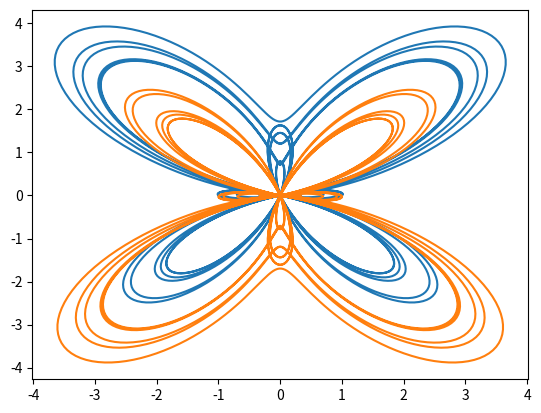

Source code (Python):
import matplotlib.pyplot as plt
import math
import numpy as np

space = np.linspace(0,12*math.pi, 2000)
x = []
y = []
z = []
k = []

lin = math.sin(30)
for t in space:
    x.append(math.sin(t)*(math.e**math.cos(t) - 2 * math.cos(4*t) + math.sin(t/12)**5))
    y.append(math.cos(t)*(math.e**math.cos(t) - 2 * math.cos(4*t) + math.sin(t/12)**5))
    z.append(x[-1]*lin)
    k.append(y[-1]*lin)

plt.plot(x, y)
plt.plot(z, k)

plt.show()
# матричное преобразование + ответ
# Переделать с применением конкатенации матриц (или как-то так)